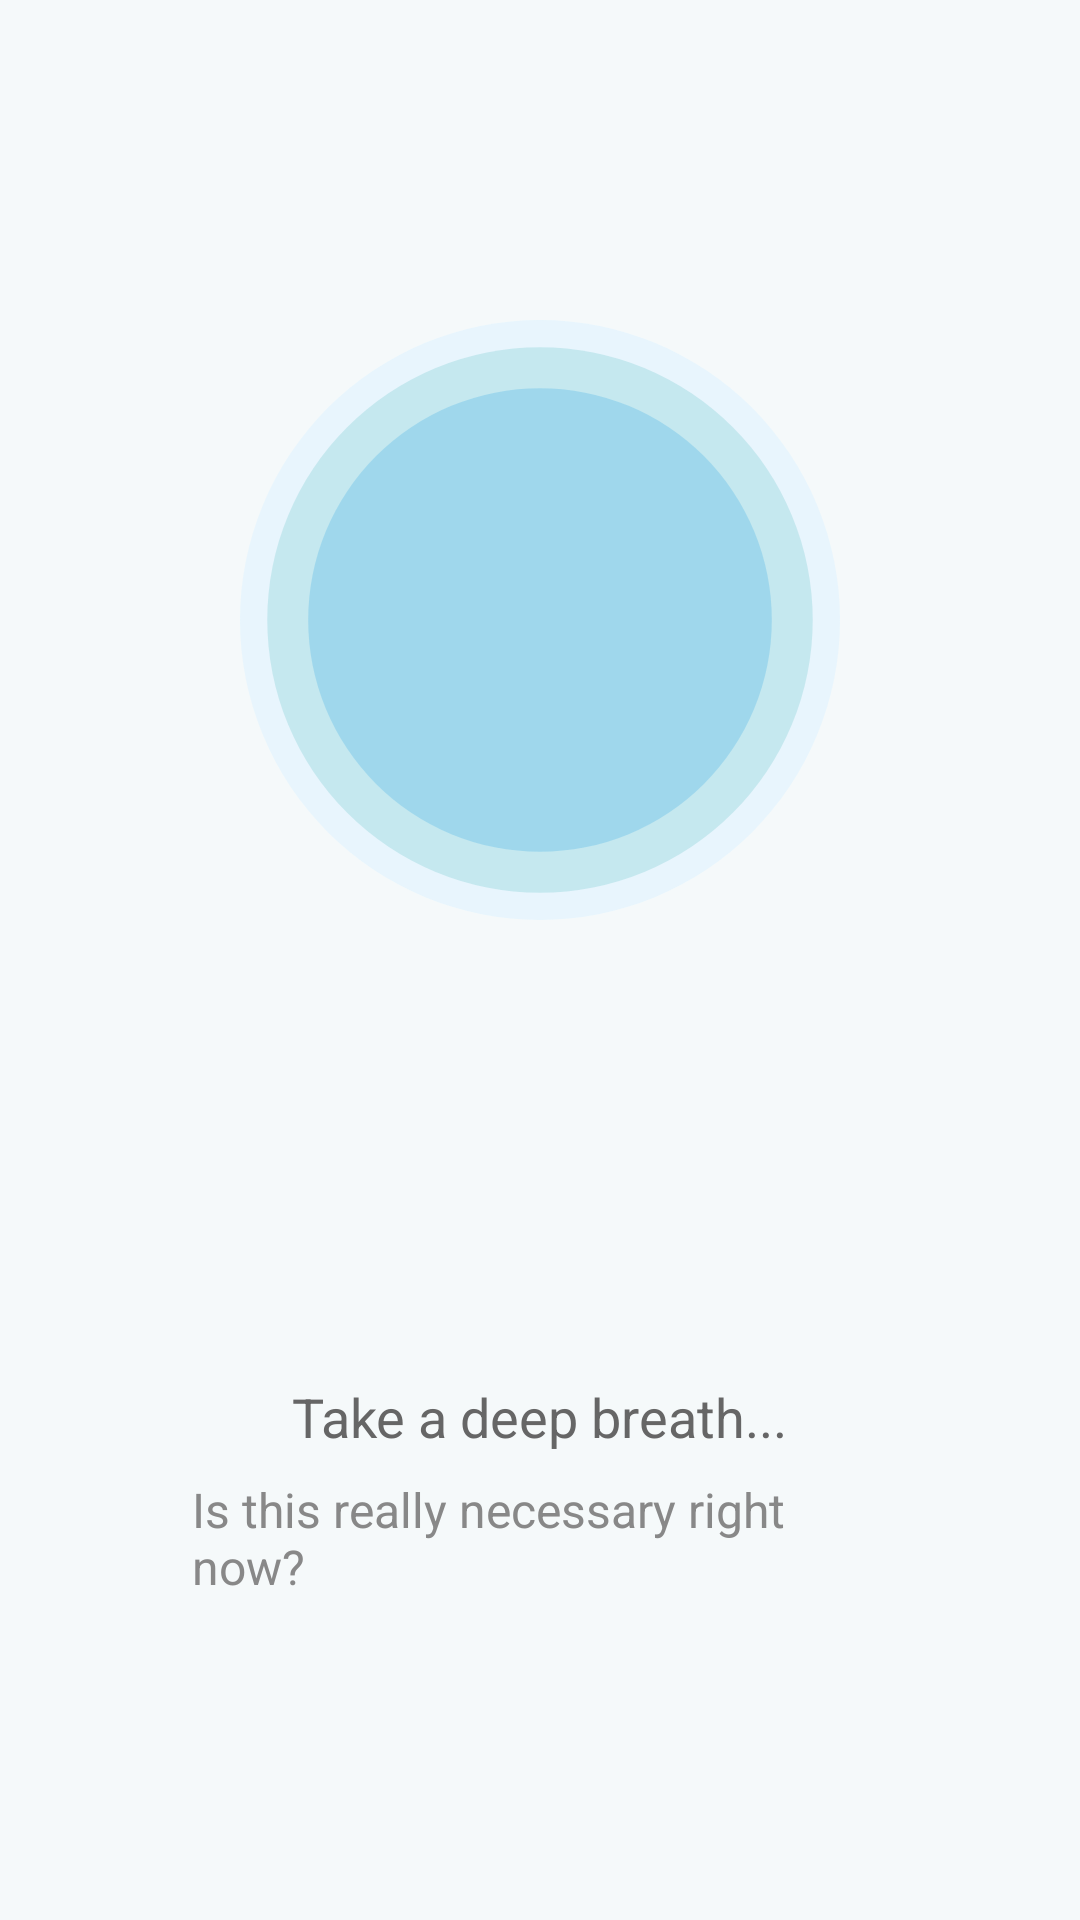

Here is an Android app screen rendered from its layout file. Give the layout XML and the strings, colors and styles it references.
<!-- AndroidManifest.xml: application theme Theme.PauseTime -->
<!-- res/layout/activity_overlay.xml -->
<?xml version="1.0" encoding="utf-8"?>
<RelativeLayout xmlns:android="http://schemas.android.com/apk/res/android"
    android:layout_width="match_parent"
    android:layout_height="match_parent"
    android:background="#F5F9FA"
    android:clickable="true"
    android:focusable="true">

    
    <View
        android:id="@+id/waveView"
        android:layout_width="match_parent"
        android:layout_height="0dp"
        android:layout_alignParentBottom="true"
        android:background="#87CEEB"
        android:alpha="0.5" />

    
    <LinearLayout
        android:layout_width="match_parent"
        android:layout_height="match_parent"
        android:orientation="vertical"
        android:gravity="center"
        android:padding="32dp">

        
        <ImageView
            android:id="@+id/breathingCircleImage"
            android:layout_width="200dp"
            android:layout_height="200dp"
            android:src="@drawable/breathing_circle_layered"
            android:contentDescription="Breathing circle"
            android:layout_marginBottom="24dp"
            android:alpha="0.6" />

        <ImageView
            android:id="@+id/appIcon"
            android:layout_width="72dp"
            android:layout_height="72dp"
            android:contentDescription="App Icon"
            android:layout_marginBottom="16dp" />

        <TextView
            android:id="@+id/appName"
            android:layout_width="wrap_content"
            android:layout_height="wrap_content"
            android:textSize="22sp"
            android:textColor="#333333"
            android:textStyle="bold"
            android:layout_marginBottom="12dp" />

        <TextView
            android:layout_width="wrap_content"
            android:layout_height="wrap_content"
            android:text="Take a deep breath..."
            android:textSize="18sp"
            android:textColor="#666666"
            android:layout_marginBottom="8dp" />

        <TextView
            android:layout_width="wrap_content"
            android:layout_height="wrap_content"
            android:text="Is this really necessary right now?"
            android:textSize="16sp"
            android:textColor="#888888"
            android:textAlignment="center"
            android:paddingStart="32dp"
            android:paddingEnd="32dp" />

    </LinearLayout>

</RelativeLayout>
<!-- resources referenced by this layout -->
<resources>
  <!-- drawable breathing_circle_layered (drawable) -->
  <?xml version="1.0" encoding="utf-8"?>
  <layer-list xmlns:android="http://schemas.android.com/apk/res/android">
      
      <item>
          <shape android:shape="oval">
              <solid android:color="#E0F4FF" />
              <size
                  android:width="220dp"
                  android:height="220dp" />
          </shape>
      </item>
      
      
      <item
          android:left="10dp"
          android:top="10dp"
          android:right="10dp"
          android:bottom="10dp">
          <shape android:shape="oval">
              <solid android:color="#B0E0E6" />
          </shape>
      </item>
      
      
      <item
          android:left="25dp"
          android:top="25dp"
          android:right="25dp"
          android:bottom="25dp">
          <shape android:shape="oval">
              <solid android:color="#87CEEB" />
          </shape>
      </item>
  </layer-list>
  <style name="Theme.PauseTime" parent="Base.Theme.PauseTime" />
  <style name="Base.Theme.PauseTime" parent="Theme.Material3.DayNight.NoActionBar">
          
          
      </style>
</resources>
